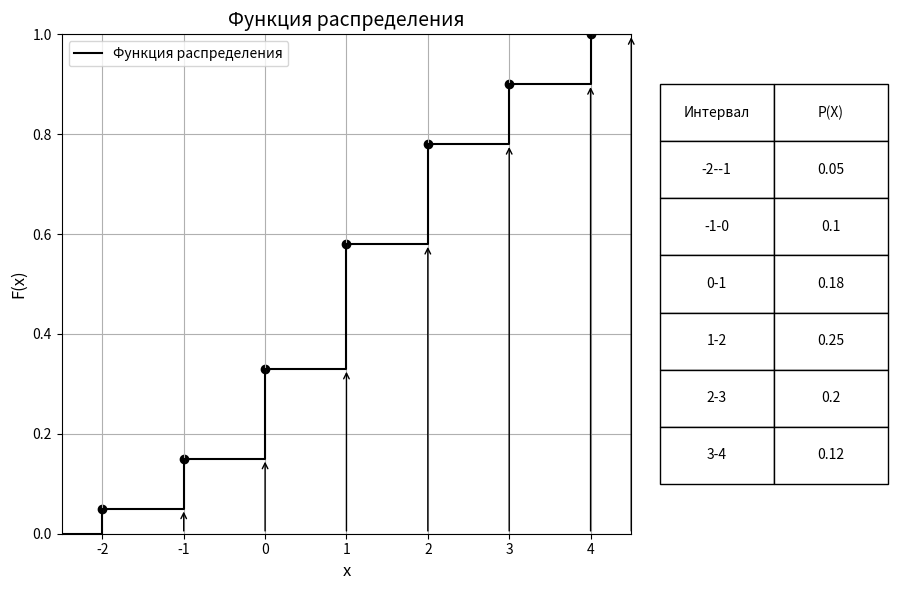

The matplotlib source for this figure:
import numpy as np
import matplotlib.pyplot as plt

# Заданные значения
x_values = np.array([-2, -1, 0, 1, 2, 3, 4])
p_values = np.array([0.05, 0.1, 0.18, 0.25, 0.2, 0.12])

# Проверка, чтобы сумма вероятностей равнялась 1
if np.sum(p_values) != 1:
    p_values = np.append(p_values, 1 - np.sum(p_values))  # Добавляем недостающее значение

# Вычисляем функцию распределения
F = np.cumsum(p_values)

# Подготавливаем данные для графика
x1 = np.concatenate(([x_values[0] - 0.5], x_values, [x_values[-1] + 0.5]))
F1 = np.concatenate(([0], F, [1]))

# Вычисляем промежутки
intervals = [f"{x_values[i]}-{x_values[i+1]}" for i in range(len(x_values) - 1)]

# Создаем график
plt.figure(figsize=(10, 6))
plt.step(x1, F1, where='post', color='k', label='Функция распределения')
plt.scatter(x_values, F, color='k')  # Изменено на F вместо F[:-1]

# Добавляем стрелки для обозначения значений функции распределения
for i in range(len(F)):
    xi = [x1[2 + i], x1[2 + i]]  # координаты стрелок
    Fi = [F[i], F[i]]
    plt.annotate('', xy=(xi[0], Fi[0]), xytext=(xi[0], 0),
                 arrowprops=dict(arrowstyle='->', color='black'))

# Настройки графика
plt.xlim(min(x1), max(x1))
plt.ylim(0, 1)
plt.title('Функция распределения', fontsize=14)
plt.xlabel('x', fontsize=12)
plt.ylabel('F(x)', fontsize=12)
plt.grid()
plt.xticks(fontsize=10)
plt.yticks(fontsize=10)

# Создаем DataFrame для отображения таблицы
data = {'Интервал': intervals, 'P(X)': p_values[:-1]}  # Убираем последнее значение вероятности
table_data = np.array(list(zip(intervals, p_values[:-1])))

# Добавляем таблицу рядом с графиком
plt.table(cellText=table_data,
          colLabels=['Интервал', 'P(X)'],
          cellLoc='center',
          loc='right',
          bbox=[1.05, 0.1, 0.4, 0.8])

# Показываем график
plt.legend()
plt.tight_layout()
plt.show()
